7-way image classification set "dataset-image" from GitHub (littlechicken139/Three-Stage-Cervical-TCT-Smear-Detection-Framework); label vocabulary: epithelial cell, HSIL high-grade squamous intraepithelial lesion, koilocyte, lymphocyte, middle layer cell, neutrophil, tri.

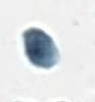
Label: tri

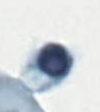
Label: lymphocyte

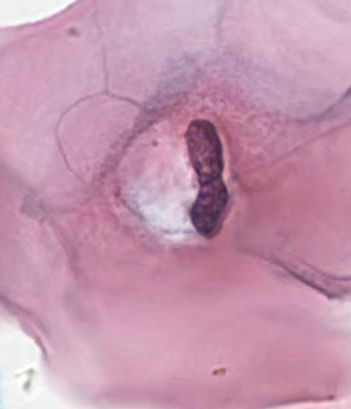
Label: koilocyte

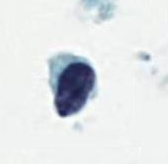
Label: HSIL high-grade squamous intraepithelial lesion

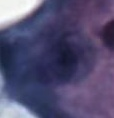
Label: epithelial cell

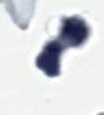
Label: neutrophil
